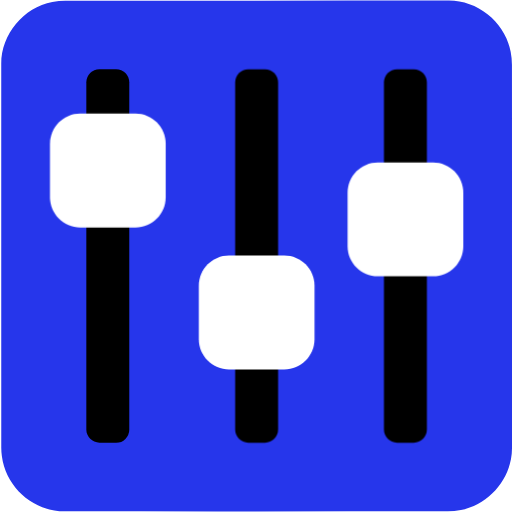
t = 0.00 s
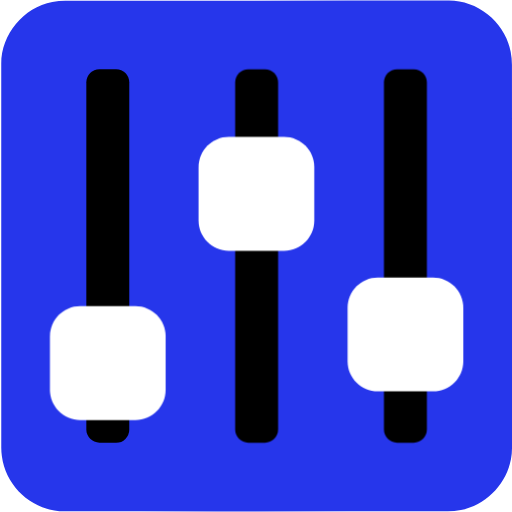
t = 0.50 s
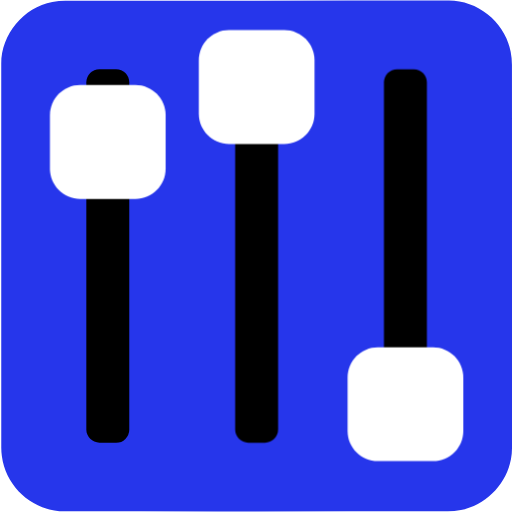
t = 1.00 s
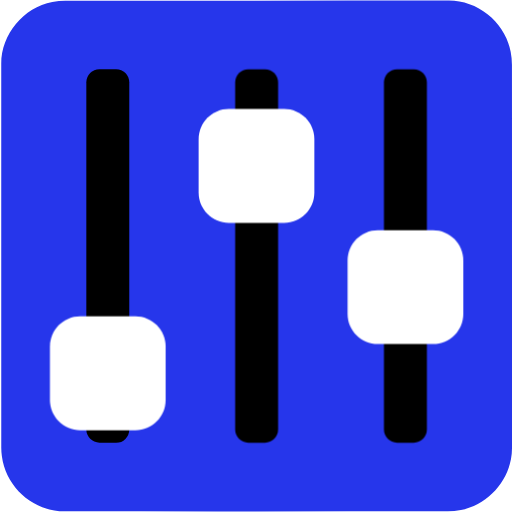
t = 1.53 s
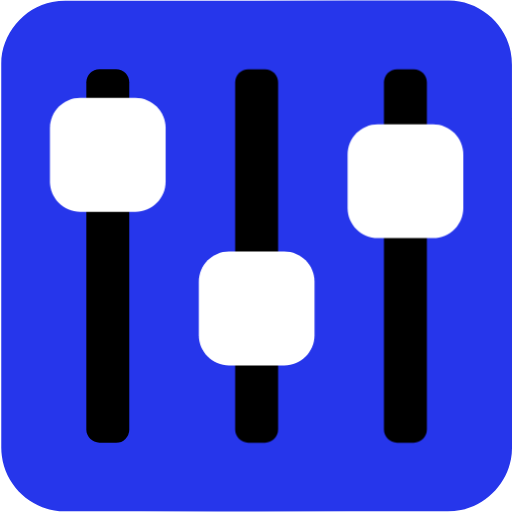
t = 2.00 s
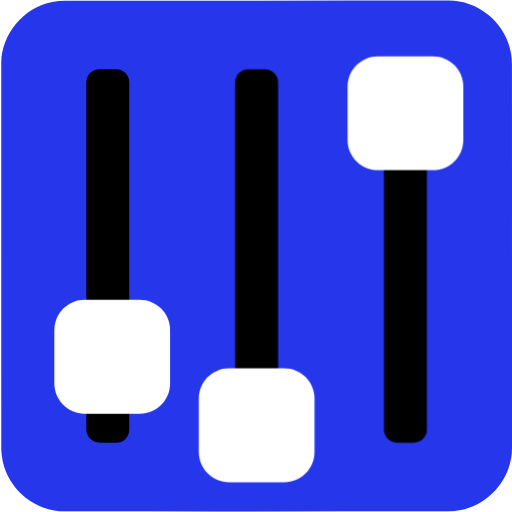
t = 2.50 s

The animated SVG that drew these frames (rendered in a browser with its animation timeline set to each time). Animation: 3 CSS @keyframes rules; one cycle of 3.00 s, repeats indefinitely.

<svg xmlns="http://www.w3.org/2000/svg" id="control" viewBox="0 0 769 769" width="500" height="500" shape-rendering="geometricPrecision" text-rendering="geometricPrecision" version="1.1">
  <style id="up_down">
    @keyframes button1_animation__to{0%,to{transform:translate(0,0)}3.333333%{transform:translate(-.01px,-32.621792px)}20%{transform:translate(-.01px,98.534615px)}36.666667%{transform:translate(-.01px,-38.05px)}53.333333%{transform:translate(-.01px,96.256316px)}70%{transform:translate(-.01px,-31.444042px)}86.666667%{transform:translate(2.060226px,95.25762px)}}@keyframes button2_animation__to{0%,to{transform:translate(0,0)}3.333333%{transform:translate(.001446px,43.151611px)}13.333333%{transform:translate(.001446px,-88.780827px)}23.333333%{transform:translate(-.232752px,43.977479px)}33.333333%{transform:translate(.001446px,-84.651486px)}43.333333%{transform:translate(-.232752px,43.923951px)}53.333333%{transform:translate(.001446px,-88.008155px)}63.333333%{transform:translate(.001446px,42.012079px)}73.333333%{transform:translate(.001446px,-88.529091px)}83.333333%{transform:translate(.001446px,42.354551px)}93.333333%{transform:translate(.001446px,-87.14624px)}}@keyframes button3_animation__to{0%,to{transform:translate(0,0)}30%{transform:translate(0,77.75px)}80%{transform:translate(0,-47.841157px)}}#button1_animation{animation:button1_animation__to 3000ms linear infinite normal forwards}#button2_animation{animation:button2_animation__to 3000ms linear infinite normal forwards}#button3_animation{animation:button3_animation__to 3000ms linear infinite normal forwards}
  </style>
  <g id="background" transform="matrix(4 0 0 4 -825.446 -2258.583)">
    <path id="square" d="M398.61 660.79v72.19c0 11.03-8.32 21.11-19.18 23.18-1.61.31-3.27.48-4.9.48-47.97.03-95.93.02-143.9.02-11.76 0-22.02-9.02-23.56-20.72a23.27 23.27 0 01-.23-3.12c-.01-48.09-.01-96.18-.01-144.26 0-11.03 8.32-21.12 19.18-23.18 1.61-.31 3.27-.48 4.9-.48 48.01-.02 96.02-.02 144.02-.02 11.03 0 21.13 8.33 23.18 19.18.3 1.61.48 3.27.48 4.9.03 23.94.02 47.89.02 71.83z" fill="#2636eb" stroke="none" stroke-width="1"/>
  </g>
  <g id="control_top" transform="matrix(4 0 0 4 -825.429 -2258.566)">
    <g id="control_group">
      <path id="line1" d="M249.98 730.88h-6.29c-2.7 0-4.92-2.21-4.92-4.92V595.57c0-2.7 2.21-4.92 4.92-4.92h6.29c2.7 0 4.92 2.21 4.92 4.92v130.39a4.93 4.93 0 01-4.92 4.92z" fill="#000" stroke="none" stroke-width="7" stroke-miterlimit="10"/>
      <g id="button1_animation">
        <path id="button1" d="M257.23 650.09h-20.77c-6.24 0-11.34-5.1-11.34-11.34v-20.1c0-6.24 5.1-11.34 11.34-11.34h20.77c6.24 0 11.34 5.1 11.34 11.34v20.1c0 6.24-5.11 11.34-11.34 11.34z" fill="#FFF" stroke="none" stroke-width="1"/>
      </g>
      <path id="line2" d="M305.86 730.88h-6.29c-2.7 0-4.92-2.21-4.92-4.92V595.57c0-2.7 2.21-4.92 4.92-4.92h6.29c2.7 0 4.92 2.21 4.92 4.92v130.39c-.01 2.71-2.22 4.92-4.92 4.92z" fill="#000" stroke="none" stroke-width="7" stroke-miterlimit="10"/>
      <g id="button2_animation">
        <path id="button2" d="M313.1 703.38h-20.77c-6.24 0-11.34-5.1-11.34-11.34v-20.1c0-6.24 5.1-11.34 11.34-11.34h20.77c6.24 0 11.34 5.1 11.34 11.34v20.1c0 6.24-5.1 11.34-11.34 11.34z" fill="#FFF" stroke="none" stroke-width="1"/>
      </g>
      <path id="line3" d="M361.73 730.88h-6.29c-2.7 0-4.92-2.21-4.92-4.92V595.57c0-2.7 2.21-4.92 4.92-4.92h6.29c2.7 0 4.92 2.21 4.92 4.92v130.39c0 2.71-2.22 4.92-4.92 4.92z" fill="#000" stroke="none" stroke-width="7" stroke-miterlimit="10"/>
      <g id="button3_animation">
        <path id="button3" d="M368.97 668.41H348.2c-6.24 0-11.34-5.1-11.34-11.34v-20.1c0-6.24 5.1-11.34 11.34-11.34h20.77c6.24 0 11.34 5.1 11.34 11.34v20.1c0 6.24-5.1 11.34-11.34 11.34z" fill="#FFF" stroke="none" stroke-width="1"/>
      </g>
    </g>
  </g>
</svg>
